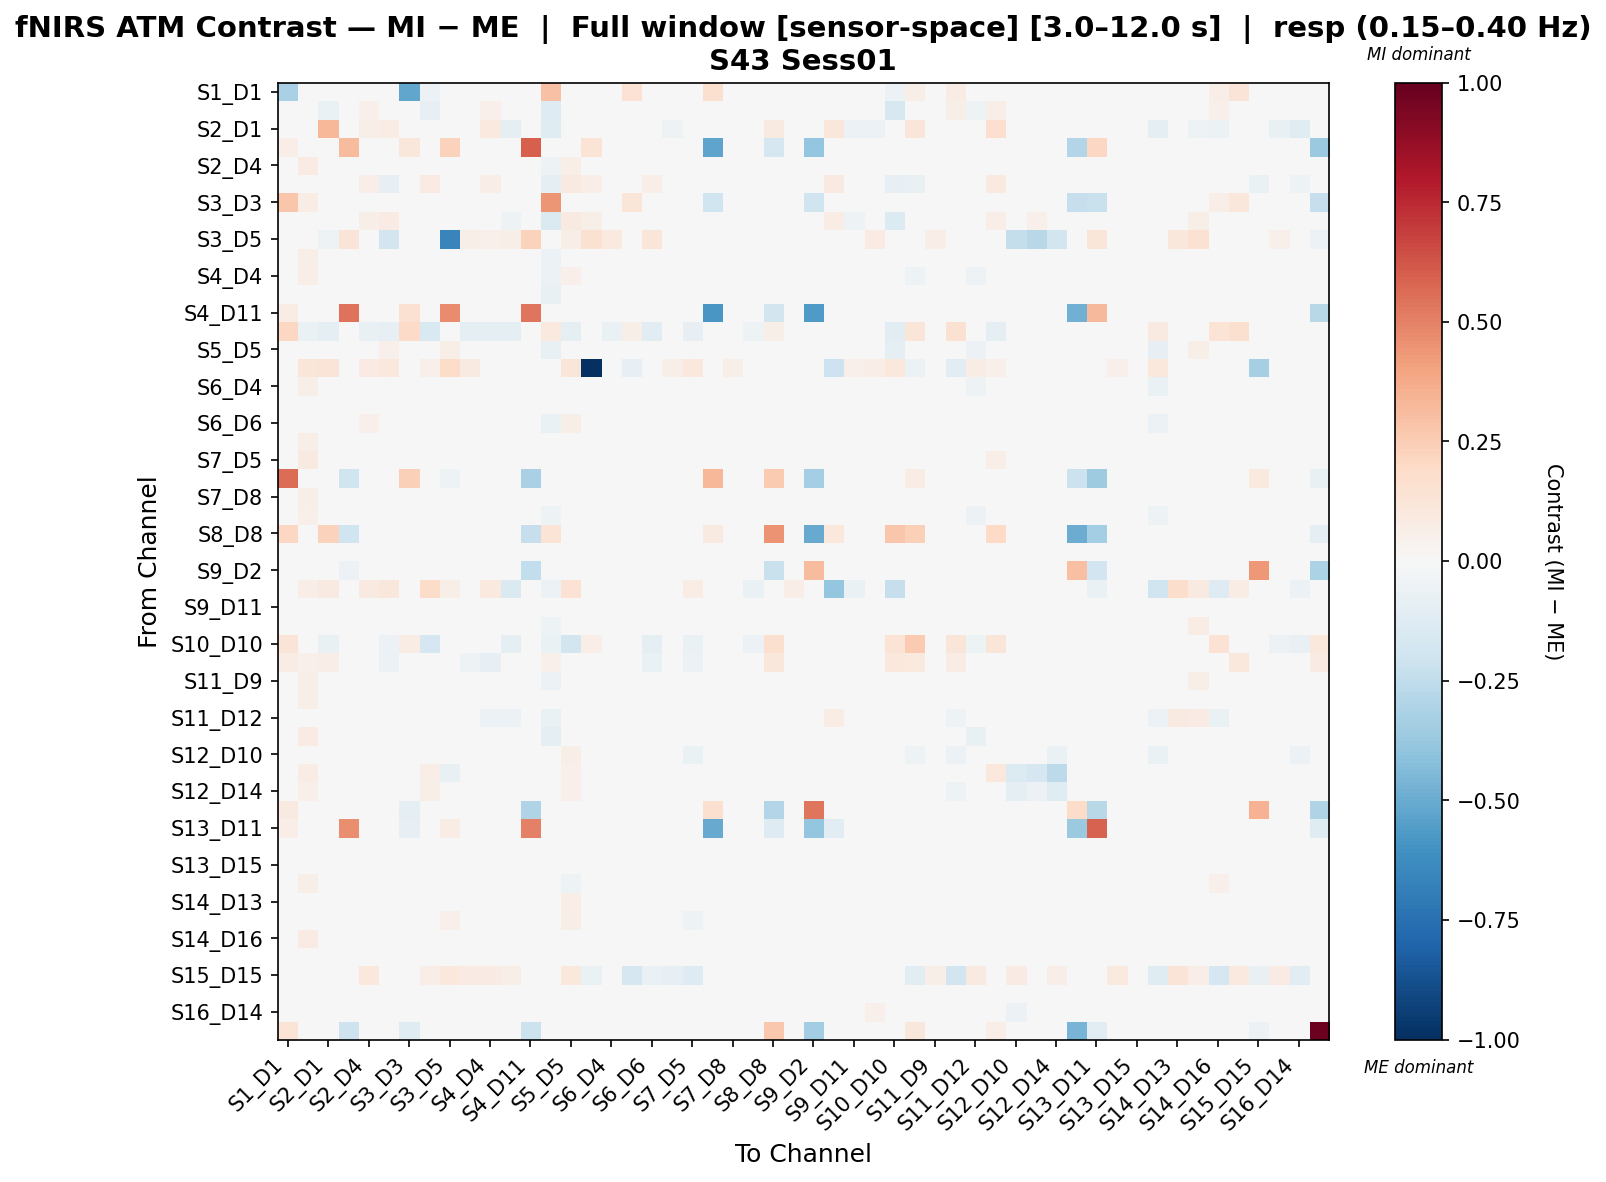

Values plotted in this chart, from the file beside it:
, S1_D1 hbo, S1_D3 hbo, S2_D1 hbo, S2_D2 hbo, S2_D4 hbo, S3_D1 hbo, S3_D3 hbo, S3_D4 hbo, S3_D5 hbo, S4_D2 hbo, S4_D4 hbo, S4_D6 hbo, S4_D11 hbo, S5_D3 hbo, S5_D5 hbo, S5_D7 hbo, S6_D4 hbo, S6_D5 hbo, S6_D6 hbo, S6_D8 hbo, S7_D5 hbo, S7_D7 hbo, S7_D8 hbo
S1_D1 hbo, -0.3228, 0.003515, 0.0, 0.01939, 0.0, 0.0, -0.5232, -0.05923, 0.0, 0.0, 0.0, -0.02961, 0.01939, 0.2908, 0.0, -0.04442, 0.0, 0.1457, 0.0, 0.0, 0.0, 0.1583, 0.0
S1_D3 hbo, -0.003742, -0.04225, -0.06408, 0.0, 0.05088, 0.004293, 0.01245, -0.0826, 0.0, 0.02778, 0.05256, -0.01642, 0.0, -0.129, -0.02768, 0.04117, 0.02114, -0.006666, -0.004926, 0.01881, -0.01495, 0.0, 0.0351
S2_D1 hbo, -0.006371, -0.01269, 0.3331, 0.0, 0.05595, 0.07271, 0.0, 0.03586, 0.004795, 0.024, 0.09468, -0.09054, 0.0, -0.1246, 0.006864, 0.04161, -0.04586, -0.04274, 0.008342, -0.05007, -0.01912, 0.0, -0.02233
S2_D2 hbo, 0.06737, 0.0, 0.0, 0.3162, 0.0, 0.0, 0.1098, 0.0, 0.233, 0.0, 0.0, 0.0, 0.5962, 0.0, 0.0, 0.1354, 0.0, 0.0, 0.0, 0.0, 0.0, -0.5278, 0.0
S2_D4 hbo, 0.0, 0.07954, 0.03164, 0.0, 0.009141, 0.04445, 0.0, 0.02735, 0.01641, 0.02256, -0.006535, -0.01117, 0.0, -0.05285, 0.05912, 0.02592, 0.02773, -0.01802, 0.03272, -0.01649, -0.01441, 0.0, -0.03309
S3_D1 hbo, 0.0, 0.02693, 0.005501, 0.0, 0.06751, -0.08333, 0.0, 0.08335, 0.003599, 0.03727, 0.06908, -0.01842, 0.0, -0.1002, 0.091, 0.06607, 0.02149, -0.006945, 0.06911, -0.02438, 0.02742, 0.0, -0.006253
S3_D3 hbo, 0.2743, 0.0755, 0.0, -0.04163, 0.0, 0.0, 0.01718, -0.02579, 0.0, 0.0, 0.0, 0.0, -0.04163, 0.4453, 0.0, -0.03868, 0.0, 0.1244, 0.0, 0.0, 0.0, -0.1972, 0.0
S3_D4 hbo, -0.02045, -0.01153, -0.01266, 0.0, 0.05564, 0.07995, -0.01636, 0.04263, 0.04569, 0.02641, 0.04903, -0.05131, 0.0, -0.1456, 0.09111, 0.05501, -0.007983, -0.03187, -0.008193, -0.02731, 0.004971, 0.0, -0.0003584
S3_D5 hbo, 0.0, 0.0, -0.05404, 0.1311, 0.0352, -0.1841, 0.0, 0.04805, -0.6622, 0.05945, 0.05009, 0.06189, 0.229, 0.0, 0.05603, 0.151, 0.09475, 0.0, 0.1176, -0.04466, -0.04466, -0.02978, -0.01026
S4_D2 hbo, 0.0, 0.06022, 0.01316, 0.0, 0.01968, 0.01799, 0.0, -6.364177565750754e-05, 0.01597, 0.01462, -0.01113, -0.01895, 0.0, -0.05977, 0.04658, 0.02875, 0.02248, -0.002458, 0.01711, -0.01178, -0.01522, 0.0, -0.008802
S4_D4 hbo, 0.0, 0.06967, 0.02801, 0.0, 0.007045, 0.04436, 0.0, 0.02296, 0.02043, 0.01146, -0.008715, -0.01021, 0.0, -0.05544, 0.05222, 0.008862, 0.03027, -0.009325, 0.03555, -0.02209, -0.01495, 0.0, -0.03915
S4_D6 hbo, -0.006188, 0.03893, -0.009203, 0.0, 0.02413, 0.009379, -0.006188, -0.02704, 0.01738, 0.026, 0.0152, -0.0251, 0.0, -0.07123, 0.02617, 0.02558, 0.01956, -0.01174, 0.00517, 0.01174, -0.02728, 0.0, 0.01072
S4_D11 hbo, 0.07092, 0.0, 0.0, 0.543, 0.0, 0.0, 0.1555, 0.0, 0.4717, 0.0, 0.0, 0.0, 0.5375, 0.0, 0.0, 0.0, 0.0, 0.0, 0.0, 0.0, 0.0, -0.5804, 0.0
S5_D3 hbo, 0.2069, -0.06893, -0.08791, 0.0, -0.0704, -0.08083, 0.1876, -0.1497, 0.0, -0.08598, -0.09042, -0.08959, 0.0, 0.1007, -0.09234, 0.03684, -0.06337, 0.05939, -0.103, 0.0001562, -0.07936, 0.0, -0.03179
S5_D5 hbo, 0.0, 0.01551, -0.02251, 0.0, 0.0428, 0.05033, 0.0, 0.02535, 0.06149, 0.028, 0.03253, -0.02563, 0.0, -0.07448, 0.04734, 0.04333, 0.0001225, -0.02325, 0.02278, -0.03185, -0.03785, 0.0, -0.007244
S5_D7 hbo, -0.03313, 0.1213, 0.1313, 0.03208, 0.08149, 0.109, -0.03313, 0.05074, 0.1814, 0.0882, -0.0121, 0.04402, 0.0, -0.002104, 0.1196, -1.0, 0.03903, -0.07999, 0.02865, 0.05507, 0.1029, 0.0, 0.06111
S6_D4 hbo, 0.0, 0.06224, -0.008635, 0.0, 0.03928, 0.02488, 0.0, -0.01168, 0.02013, 0.03341, 0.02403, -0.02434, 0.0, -0.04738, 0.03635, 0.01591, 0.004353, -0.01721, 0.01907, -0.003904, -0.02569, 0.0, 0.005258
S6_D5 hbo, 0.00695, 0.04281, -0.0125, 0.0, -0.004612, 0.001514, 0.003486, -0.006723, 0.0, 0.01888, -0.001401, -0.03606, 0.0, -0.03489, -0.01064, 0.01457, -0.01012, 0.002795, -0.02804, 0.01604, -0.02864, 0.0, 0.01949
S6_D6 hbo, 0.0, 0.04459, 0.002451, 0.0, 0.0523, 0.02926, 0.0, 0.008691, 0.03328, 0.03092, 0.02858, -0.01815, 0.0, -0.069, 0.06204, 0.01331, 0.01977, -0.02691, 0.0007308, -0.005944, -0.02065, 0.0, 0.01282
S6_D8 hbo, 0.0, 0.05711, -0.004684, 0.0, 0.002862, -0.01639, 0.0, -0.02341, -0.009314, 0.01399, -0.009799, -0.006915, 0.0, -0.04531, 0.001713, 0.0165, 0.0107, 0.01078, 0.003381, -0.002611, -0.01221, 0.0, -0.003735
S7_D5 hbo, 0.000163, 0.09041, 0.01173, 0.0, 0.01138, 0.01473, 0.0, 0.01965, -0.01443, 0.02262, 0.0173, -0.01476, 0.0, -0.04296, -0.0002116, 0.03738, -0.0003596, 0.004096, 0.01217, 0.01095, -0.005434, 0.0, 0.01491
S7_D7 hbo, 0.5602, 0.0, 0.0, -0.1969, 0.0, 0.0, 0.2371, 0.0, -0.05444, 0.0, 0.0, 0.0, -0.3258, 0.0, 0.0, 0.0, 0.0, 0.0, 0.0, 0.0, 0.0, 0.3331, 0.0
S7_D8 hbo, 0.0, 0.0612, 0.01079, 0.0, -0.01621, -0.01309, 0.0, -0.01104, -0.002463, 0.01089, -0.03562, -0.0122, 0.0, -0.04097, 0.004106, 0.01641, 0.002484, 0.02489, 0.01121, -0.00961, -0.0072, 0.0, -0.0165
S8_D6 hbo, -0.002778, 0.0528, 0.0006681, 0.0, 0.01937, 0.01521, 0.0, -0.01271, 0.007939, 0.02069, 0.01312, -0.002231, 0.0, -0.05445, 0.01508, 0.007959, 0.01816, -0.01063, 0.01605, -0.00634, -0.01792, 0.0, 0.0005775
S8_D8 hbo, 0.2072, 0.0, 0.2309, -0.2002, 0.0, 0.0, -0.03081, 0.0, -0.01651, 0.0, 0.0, 0.0, -0.2294, 0.14, -0.01871, 0.0, 0.0, 0.0, 0.0, 0.0, 0.0, 0.08904, 0.0
S8_D15 hbo, 0.0, 0.04136, -0.00447, 0.0, 0.005029, 0.005723, 0.0, -0.007204, 0.01542, 0.02309, -0.01063, 0.005998, 0.0, -0.04371, 0.01153, 0.01055, 0.01291, 0.001407, 0.01021, -0.01277, -0.04263, 0.0, -0.0174
S9_D2 hbo, 0.04288, 0.0, 0.0, -0.05981, 0.0, 0.0, -0.04766, 0.0, 0.01965, 0.0, 0.0, 0.0, -0.2495, 0.0, 0.0, 0.0, 0.0, 0.0, 0.0, 0.0, 0.0, -0.02614, 0.0
S9_D9 hbo, 0.0, 0.07023, 0.09189, 0.03691, 0.09374, 0.1103, 0.005865, 0.1842, 0.05537, 0.00313, 0.09961, -0.141, -0.02518, -0.05895, 0.1441, -0.02841, -0.03193, -0.0379, 0.01085, -0.03282, 0.07528, 0.0, 0.01405
S9_D11 hbo, 0.0, 0.04532, -0.01225, 0.0, -0.0003975, -0.0005648, 0.0, -0.01214, -0.004826, 0.01011, -0.01199, -0.02602, 0.0, -0.04917, -0.0008246, 0.02804, 0.001827, 0.01744, -0.006763, 0.0124, -0.02084, 0.0, 0.02681
S10_D9 hbo, 0.0, 0.03664, -0.01804, 0.0, -0.005053, 0.001007, 0.0, -0.01093, 0.03551, 0.01543, -0.02307, -0.02354, 0.0, -0.05267, 0.03772, 0.0178, 0.0124, -0.00138, 0.01366, 0.01356, -0.02587, 0.0, -0.002173
S10_D10 hbo, 0.1294, 0.01601, -0.07503, 0.0, -0.008887, -0.05941, 0.0738, -0.1714, 0.0, -0.03107, -0.03141, -0.08944, 0.0, -0.06325, -0.1842, 0.06978, -0.0466, -0.02732, -0.08876, -0.03039, -0.06896, 0.02722, -0.001034
S10_D12 hbo, 0.07527, 0.05291, 0.06335, 0.0, -0.04891, -0.05613, -0.04412, -0.01338, 0.0, -0.05305, -0.07946, -0.03685, 0.0, 0.05234, -0.03666, 0.01885, -0.04891, -0.007054, -0.06566, -0.03438, -0.05624, 0.03893, -0.0274
S11_D9 hbo, 0.0, 0.05992, 0.01797, 0.0, -0.0003388, 0.01241, 0.0, 0.01512, 0.03175, 0.01207, -0.004991, -0.0264, 0.0, -0.05861, 0.0481, 0.004615, 0.02418, -0.01644, 0.0008619, -0.01188, -0.0227, 0.0, -0.0259
S11_D11 hbo, 0.008445, 0.06106, -0.007515, 0.0, -0.01857, -0.01794, 0.0026, -0.02511, -0.004546, 0.005025, -0.008022, -0.009993, 0.0, 0.008328, -0.00488, 0.008195, -0.02825, 0.01107, -0.000865, 0.01092, -0.03156, 0.0, 0.009626
S11_D12 hbo, 0.0, 0.01849, -0.002647, 0.0, -0.006342, 0.009219, 0.0, 0.01897, 0.006039, -0.01024, -0.05607, -0.06029, 0.0, -0.06369, 0.02616, 0.04562, -0.02128, -0.001877, -0.03651, -0.008363, -0.03906, 0.0, 0.01249
S11_D13 hbo, 0.02026, 0.07957, 0.02312, 0.02702, 0.02438, 0.04778, 0.0, 0.03677, 0.003938, 0.004317, 0.02073, -0.04231, 0.02702, -0.09054, 0.04794, 0.01639, -0.001294, -0.02374, 0.01509, -0.01925, 0.007593, 0.01351, -0.02393
S12_D10 hbo, 0.0, 0.0321, -0.008555, 0.0, 0.03464, 0.009791, 0.0, 0.04904, 0.00752, 0.03797, 0.03797, -0.007737, 0.0, -0.01253, 0.05981, -0.008356, 0.01763, -0.01207, -0.02204, -0.02216, -0.06731, 0.0, 0.01708
S12_D12 hbo, 0.0, 0.0768, -0.006786, 0.01172, 0.03113, -0.01498, 0.0, 0.06958, -0.07155, 0.02478, 0.0154, 0.02847, 0.01172, 0.0, 0.05044, 0.008514, 0.03845, 0.04897, -0.02453, -0.0133, 0.007967, 0.0, 0.01013
S12_D14 hbo, 0.0, 0.05406, 0.01335, 0.0, 0.03625, 0.01952, 0.0, 0.05583, -0.01633, 0.03486, 0.02728, 0.007573, 0.0, -0.004425, 0.05296, -0.011, 0.02405, 0.0148, -0.02538, -0.009048, -0.0467, 0.0, 0.02513
S13_D6 hbo, 0.0929, 0.0, 0.0, -0.02991, 0.0, 0.0, -0.09941, 0.0, -0.01347, 0.0, 0.0, 0.0, -0.3043, 0.0, 0.0, 0.0, 0.0, 0.0, 0.0, 0.0, 0.0, 0.1587, 0.0
S13_D11 hbo, 0.06681, 0.0, 0.0, 0.4639, 0.0, 0.0, -0.0859, 0.0, 0.07428, 0.0, 0.0, 0.0, 0.5009, 0.0, 0.0, 0.0, 0.0, 0.0, 0.0, 0.0, 0.0, -0.5016, 0.0
S13_D13 hbo, 0.0, 0.02163, -0.0065, 0.0, -0.002673, -0.006531, 0.0, -0.03373, 0.007718, 0.02484, -0.02145, -0.01623, 0.0, -0.03985, 0.01432, 0.03166, 0.009412, 0.006633, -0.004354, 0.01351, -0.04251, 0.0, 0.0141
S13_D15 hbo, 0.0, 0.04307, -0.004567, 0.0, 0.001642, 0.0005957, 0.0, 0.005087, 0.01797, 0.006247, -0.01944, -0.005083, 0.0, -0.03792, 0.026, 0.01048, 0.01475, 0.002101, -0.0006184, 0.001312, -0.03158, 0.0, -0.003541
S14_D12 hbo, 0.001742, 0.06155, -0.00419, 0.0, -0.004242, 0.0008843, -0.004041, -0.02309, -0.0154, -0.02328, -0.007158, -0.04304, 0.0, 0.01656, -0.05156, 0.04915, -0.04509, 0.02921, -0.02171, 0.0007724, -0.008256, 0.0, 0.01498
S14_D13 hbo, 0.0, 0.02518, -0.003938, 0.0, -0.01359, 0.00413, 0.0, 0.01828, 0.0372, 0.01898, -0.03023, -0.03528, 0.0, -0.04913, 0.0663, 0.0213, -0.004371, -0.0009421, -0.02125, 6.3356888565922425e-06, -0.04465, 0.0, -0.008328
S14_D14 hbo, 0.0, 0.01956, -0.02454, 0.0, 0.009185, -0.02371, 0.0, 0.03464, 0.05262, 0.01345, -0.008925, -0.0001938, 0.0, -0.02551, 0.06189, 0.01054, 0.03181, 0.009024, 0.01386, -0.006962, -0.05236, 0.0, -0.03019
S14_D16 hbo, 0.008669, 0.08468, -0.02272, 0.0, -0.01568, -0.005192, 0.01177, -0.02429, -0.007744, -0.005096, -0.01453, -0.02953, 0.0, -0.004318, -0.002694, 0.003784, -0.02402, 0.01128, -0.02767, 0.01042, -0.003719, 0.0, 0.0202
S15_D13 hbo, 0.006282, 0.02237, 0.005497, 0.0, -0.01022, -0.01034, 0.006282, -0.02998, -0.002928, 0.01964, -0.03732, -0.03872, 0.0, -0.006288, 0.01491, 0.02444, 0.0003164, 0.003946, -0.01614, 0.01184, -0.04135, 0.0, 0.005088
S15_D15 hbo, -0.03963, -0.03963, -0.001355, 0.0, 0.1068, -0.03152, -0.03963, 0.06605, 0.108, 0.08509, 0.08509, 0.05895, -0.03017, -0.03963, 0.1077, -0.06283, 0.01779, -0.166, -0.06971, -0.08235, -0.1264, 0.04833, 0.02151
S15_D16 hbo, -0.002942, 0.02888, -0.02095, 0.0, 0.00706, -0.004651, 0.0, -0.0228, 0.007441, 0.0192, -0.003103, -0.03067, 0.0, -0.04216, 0.01544, 0.0127, 0.000568, 0.003998, -0.01137, 0.003741, -0.02417, 0.0, 0.01854
S16_D14 hbo, -5.305265641889334e-05, 0.03479, -0.03842, 0.0, 0.01765, -0.01542, -0.00308, -0.02087, 0.008494, 0.02907, 0.003048, 0.004561, 0.0, -0.03155, -0.002365, 0.03207, 0.01716, 0.007172, 0.007876, 0.02026, -0.04056, 0.0, 0.01285
S16_D16 hbo, 0.1359, 0.0, 0.0, -0.2069, 0.0, 0.0, -0.1192, 0.0, -0.04728, 0.0, 0.0, 0.0, -0.2118, 0.0, -0.02364, 0.0, 0.0, 0.0, 0.0, 0.0, 0.0, -0.02085, 0.0
